Run: headless pygame with SDL's dummy video driver; simulated clock (each Clock.tick advances the game by its frame time, no real sleeping); random seed 0; keys injected as events and as key.get_pressed() state; mouse plan: one left click at the window centre at the start of phase 2, then a move to the lower-right quarter at the start of phase 3.
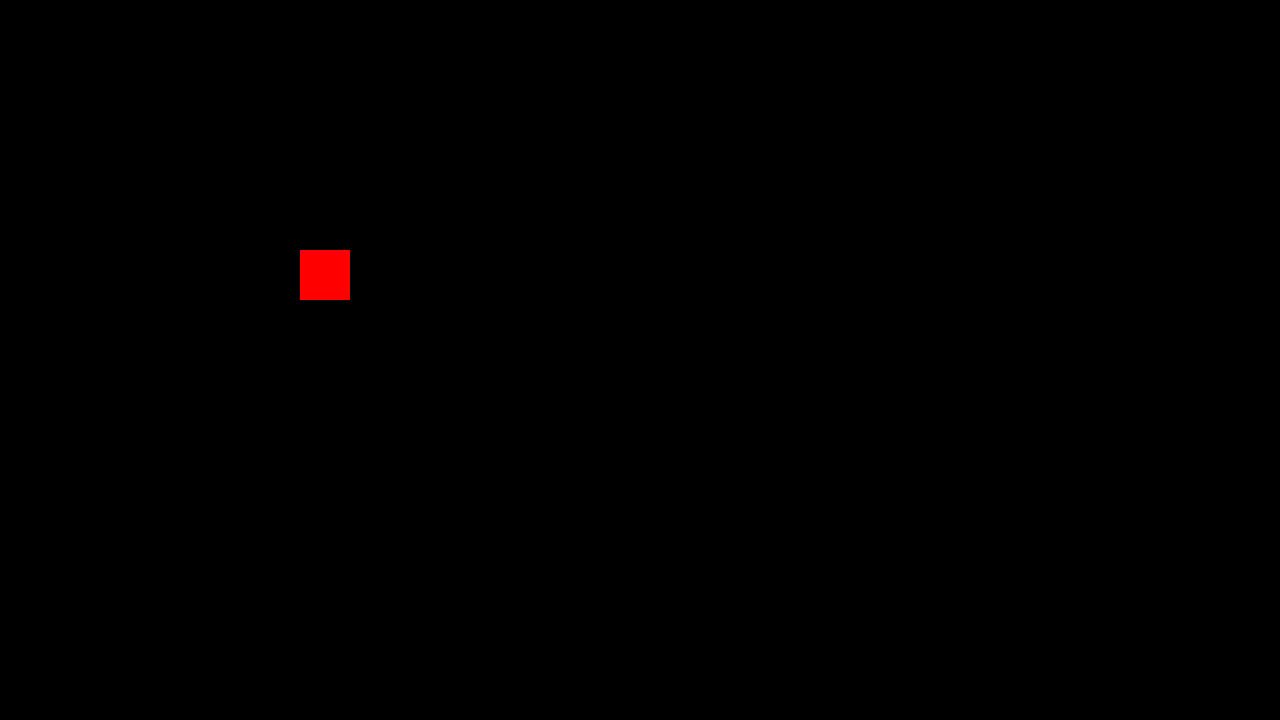
Frame 1 of 4 · flips 1–60 · no input
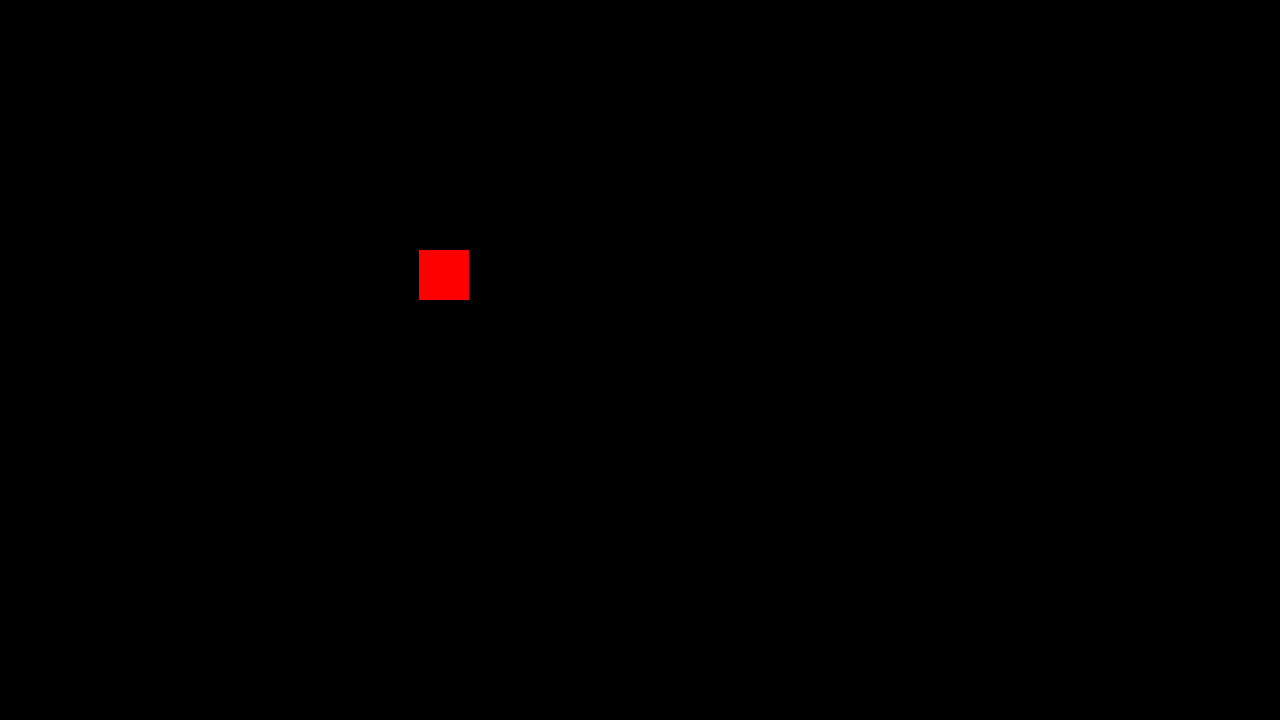
Frame 2 of 4 · flips 61–180 · clicked the window centre · tapped SPACE, RETURN · held RIGHT (→), D
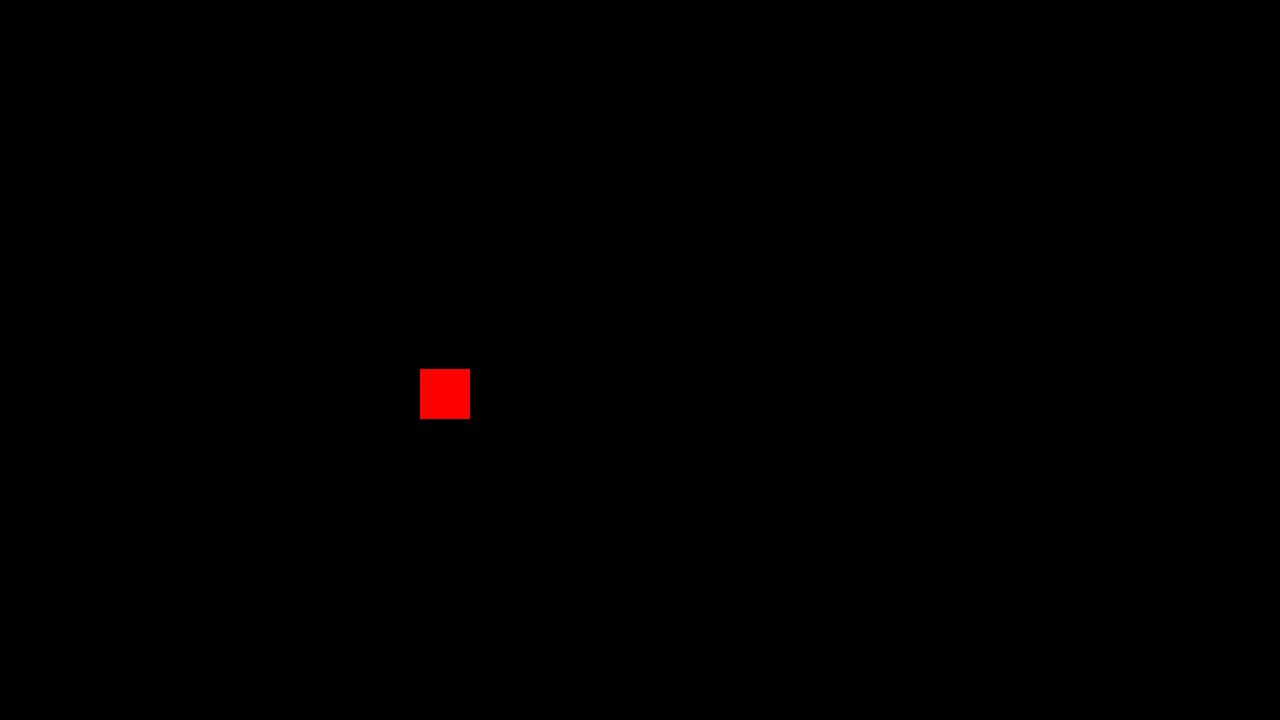
Frame 3 of 4 · flips 181–300 · moved the mouse to the lower-right quarter · held DOWN (↓), S
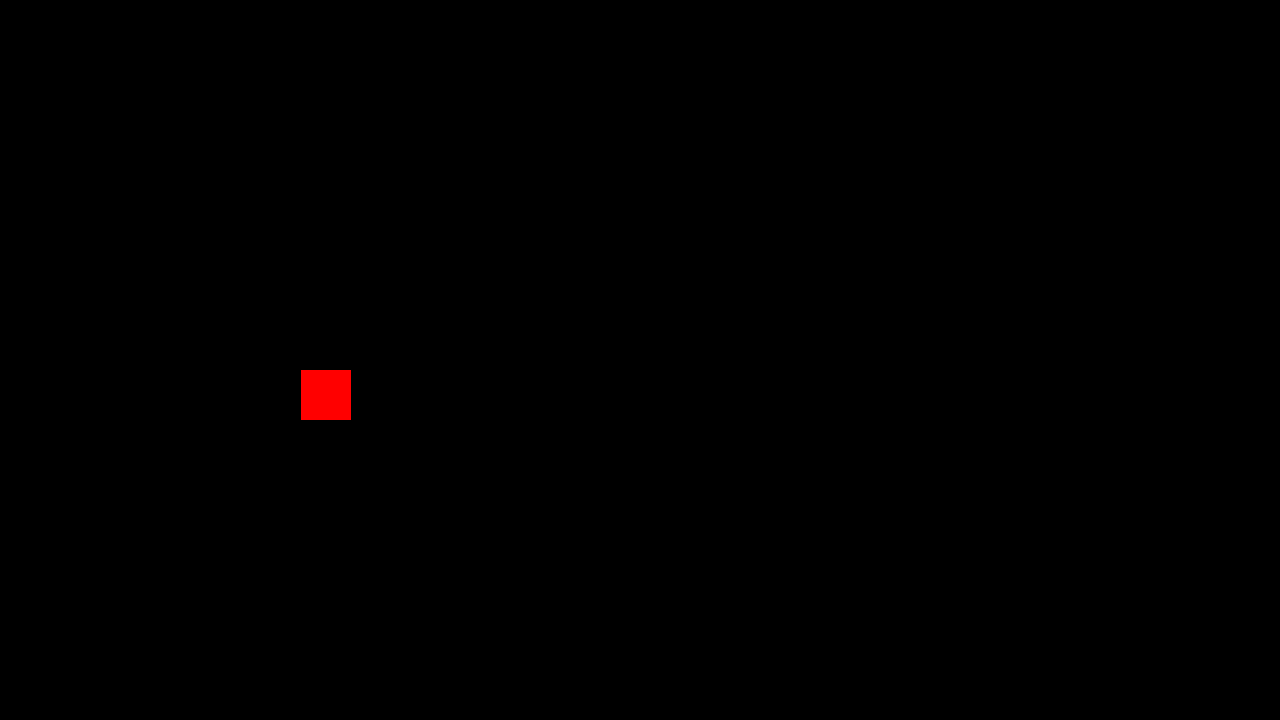
Frame 4 of 4 · flips 301–420 · held LEFT (←), A, UP (↑), W

The pygame program that drew these frames:

import pygame

pygame.init()
SCREEN_WIDTH = 1280
SCREEN_HEIGHT = 720
clock = pygame.time.Clock()
screen = pygame.display.set_mode((SCREEN_WIDTH, SCREEN_HEIGHT))

player = pygame.Rect((300, 250, 50, 50))

running = True
while running:
    clock.tick(30)
    screen.fill((0,0,0))
    pygame.draw.rect(screen, (255,0,0), player)
    # look at mouse buttons
    pos_mouse = pygame.mouse.get_pos()
    if player.collidepoint(pos_mouse):
        print("Mouse is inside the player rectangle!")

    if pygame.mouse.get_pressed()[0]:
        print("Left mouse clicked")
    if pygame.mouse.get_pressed()[2]:
        print("Right mouse clicked")

    #event handler
    for event in pygame.event.get():
        if event.type == pygame.QUIT:
            running = False
    
    

    key = pygame.key.get_pressed()
    if key[pygame.K_a]:
        player.move_ip(-1, 0)
    elif key[pygame.K_d]:
        player.move_ip(1, 0)
    elif key[pygame.K_w]:
        player.move_ip(0, -1)
    elif key[pygame.K_s]:
        player.move_ip(0, 1)

    
    

    pygame.display.update()


pygame.quit()
